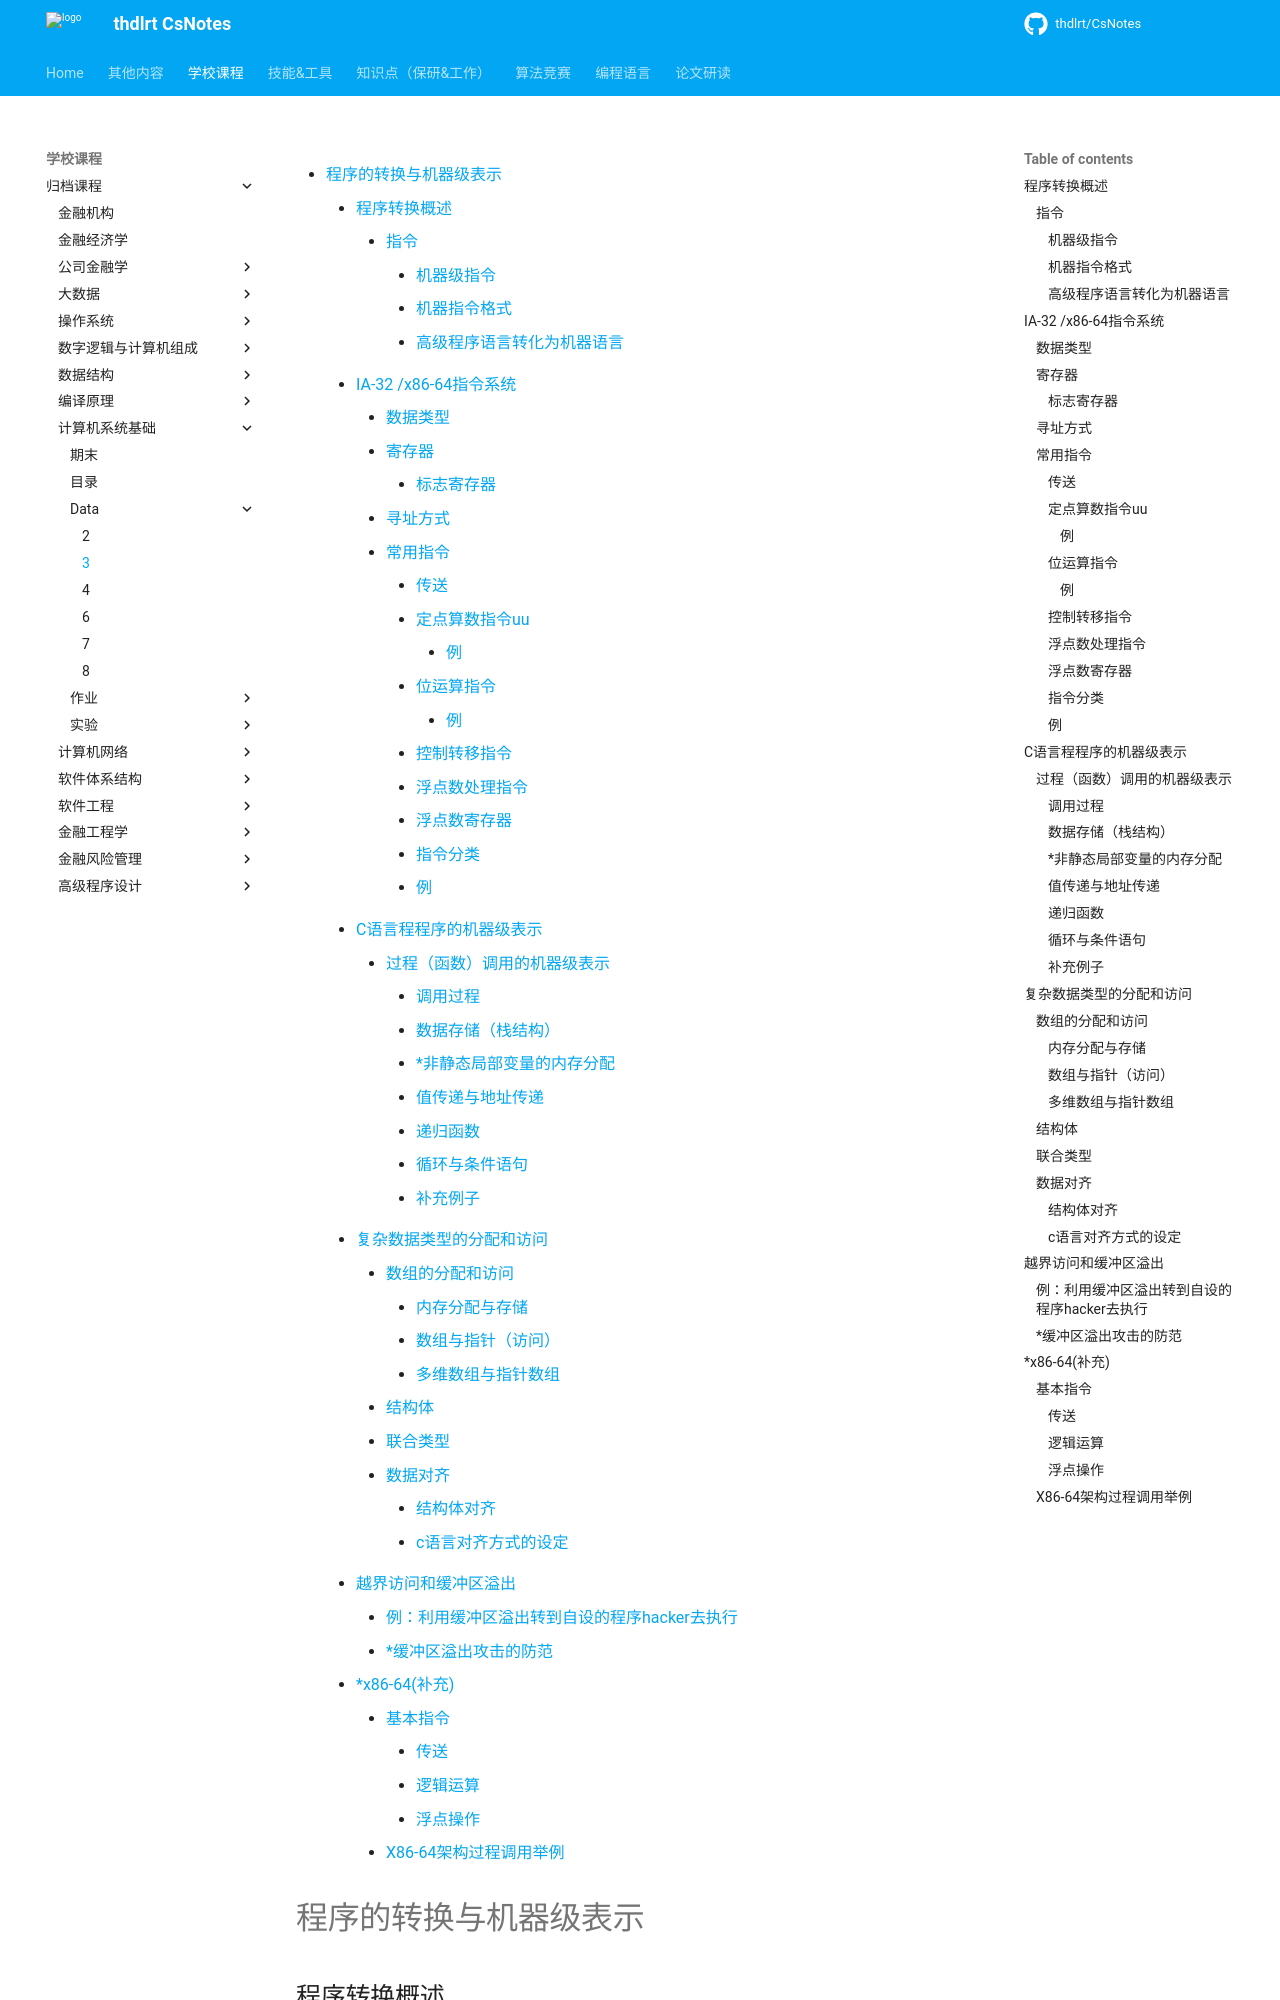

repository: thdlrt/CsNotes · page: 学校课程/归档课程/计算机系统基础/data/3/index.html · generator: mkdocs

[TOC]

# 程序的转换与机器级表示

## 程序转换概述

### 指令

- 分类：微指令、机器指令和伪（宏）指令
  - 微指令是微程序级命令，属于硬件范畴
  - **机器指令**介于二者之间，处于硬件和软件的交界面
  - 伪指令是由**若干机器指令**组成的指令序列，属于软件范畴
- <img src="https://thdlrt.oss-cn-beijing.aliyuncs.com/image-20230323192828595.png" alt="image-20230323192828595" style="zoom: 33%;" />

#### 机器级指令

- <img src="https://thdlrt.oss-cn-beijing.aliyuncs.com/image-20230323200809940.png" alt="image-20230323200809940" style="zoom:50%;" />
  - 标识要将cl处的都元素移动到R[]..处
  - 使用AT&T格式：
    - 寄存器操作数形式为“％ ＋寄存器名 ”
    - 存储器操作数形式为：偏移量（基址寄存器，变址寄存器，比例因子）
  - <img src="https://thdlrt.oss-cn-beijing.aliyuncs.com/image-20230325102638910.png" alt="image-20230325102638910" style="zoom:50%;" />
- <img src="https://thdlrt.oss-cn-beijing.aliyuncs.com/image-20230324001505426.png" alt="image-20230324001505426" style="zoom:50%;" />

- 机器指令和汇编指令一一对应，都是机器级指令
  - 将机器语言转化为汇编的程序为反汇编程序
  - 汇编指令是机器指令的符号表示

#### 机器指令格式

- <img src="https://thdlrt.oss-cn-beijing.aliyuncs.com/image-20230323194410577.png" alt="image-20230323194410577" style="zoom:33%;" />
- <img src="https://thdlrt.oss-cn-beijing.aliyuncs.com/image-20230323194329084.png" alt="image-20230323194329084" style="zoom:33%;" />
  - 前缀类型：用于修改指令的功能或操作数的大小、段寄存器或地址模式等。
  - 操作码：用于确定指令的操作类型，如移动、算术、逻辑、控制转移等。
  - 寻址方式：用于确定操作数所在的寄存器编号或有效地址计算方式。
  - 位移量：用于表示相对或绝对地址，或者作为立即数使用。
  - 立即数：用于表示常量值，作为源操作数使用。
- <img src="https://thdlrt.oss-cn-beijing.aliyuncs.com/image-20230323194756084.png" alt="image-20230323194756084" style="zoom:33%;" />

#### 高级程序语言转化为机器语言

- 高级语言转化过程
  - <img src="https://thdlrt.oss-cn-beijing.aliyuncs.com/image-20230323195042963.png" alt="image-20230323195042963" style="zoom: 50%;" />
    - 预处理：在高级语言源程序中插入所有用#include命令指定的文 件和用#define声明指定的宏。
    - 编译：将预处理后的源程序文件编译生成相应的汇编语言程序。
    - 汇编：由汇编程序将汇编语言源程序文件转换为可重定位的机器 语言目标代码文件。
    - 链接：由链接器将多个可重定位的机器语言目标文件以及库例程 （如printf()库函数）链接起来，生成最终的可执行目标文件。
  - .s文件是可以显示的汇编文本，.0是不可以显示的二进制文件（可以使用反汇编来查看其内容）

## IA-32 /x86-64指令系统

### 数据类型

- <img src="https://thdlrt.oss-cn-beijing.aliyuncs.com/image-20230323202440699.png" alt="image-20230323202440699" style="zoom: 50%;" />
  - <img src="https://thdlrt.oss-cn-beijing.aliyuncs.com/image-20230325102835667.png" alt="image-20230325102835667" style="zoom: 25%;" />
  - 为了提高long double浮点数的访存性能 ，将其存储为12个字节 （即 96 位 ， 数据访问分32位和64位两次读写）． 其中前两个字节不用，仅用后10个字节， 即低80位。

### 寄存器

- <img src="https://thdlrt.oss-cn-beijing.aliyuncs.com/image-20230323202729232.png" alt="image-20230323202729232" style="zoom:50%;" />

#### 标志寄存器

- <img src="https://thdlrt.oss-cn-beijing.aliyuncs.com/image-20230323203003806.png" alt="image-20230323203003806" style="zoom:50%;" />
